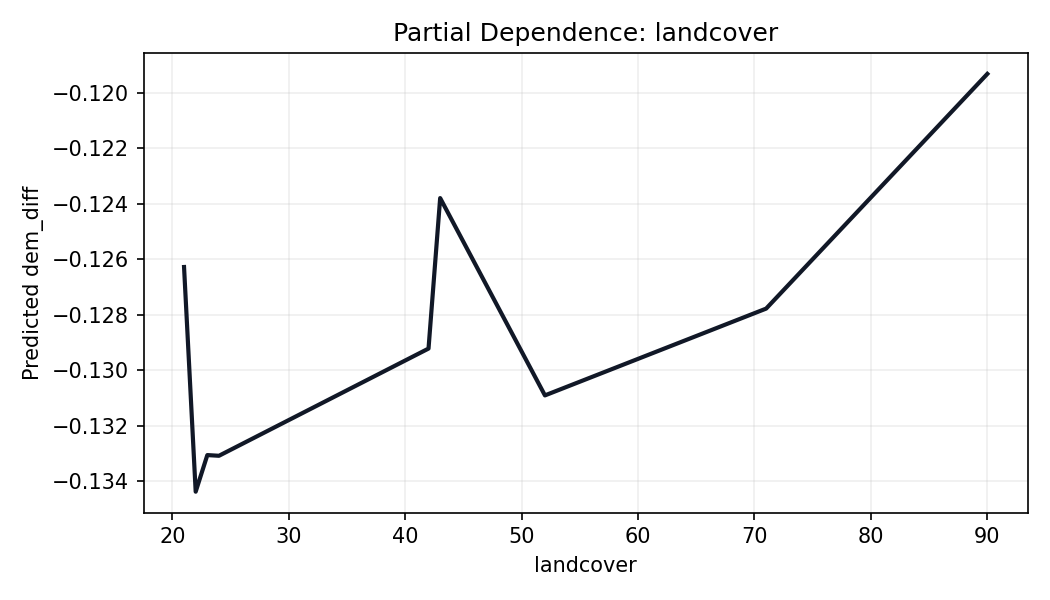

Data behind this chart, as committed beside it:
landcover, prediction
21.0, -0.1263
22.0, -0.1344
23.0, -0.1331
24.0, -0.1331
42.0, -0.1292
43.0, -0.1238
52.0, -0.1309
71.0, -0.1278
90.0, -0.1193
